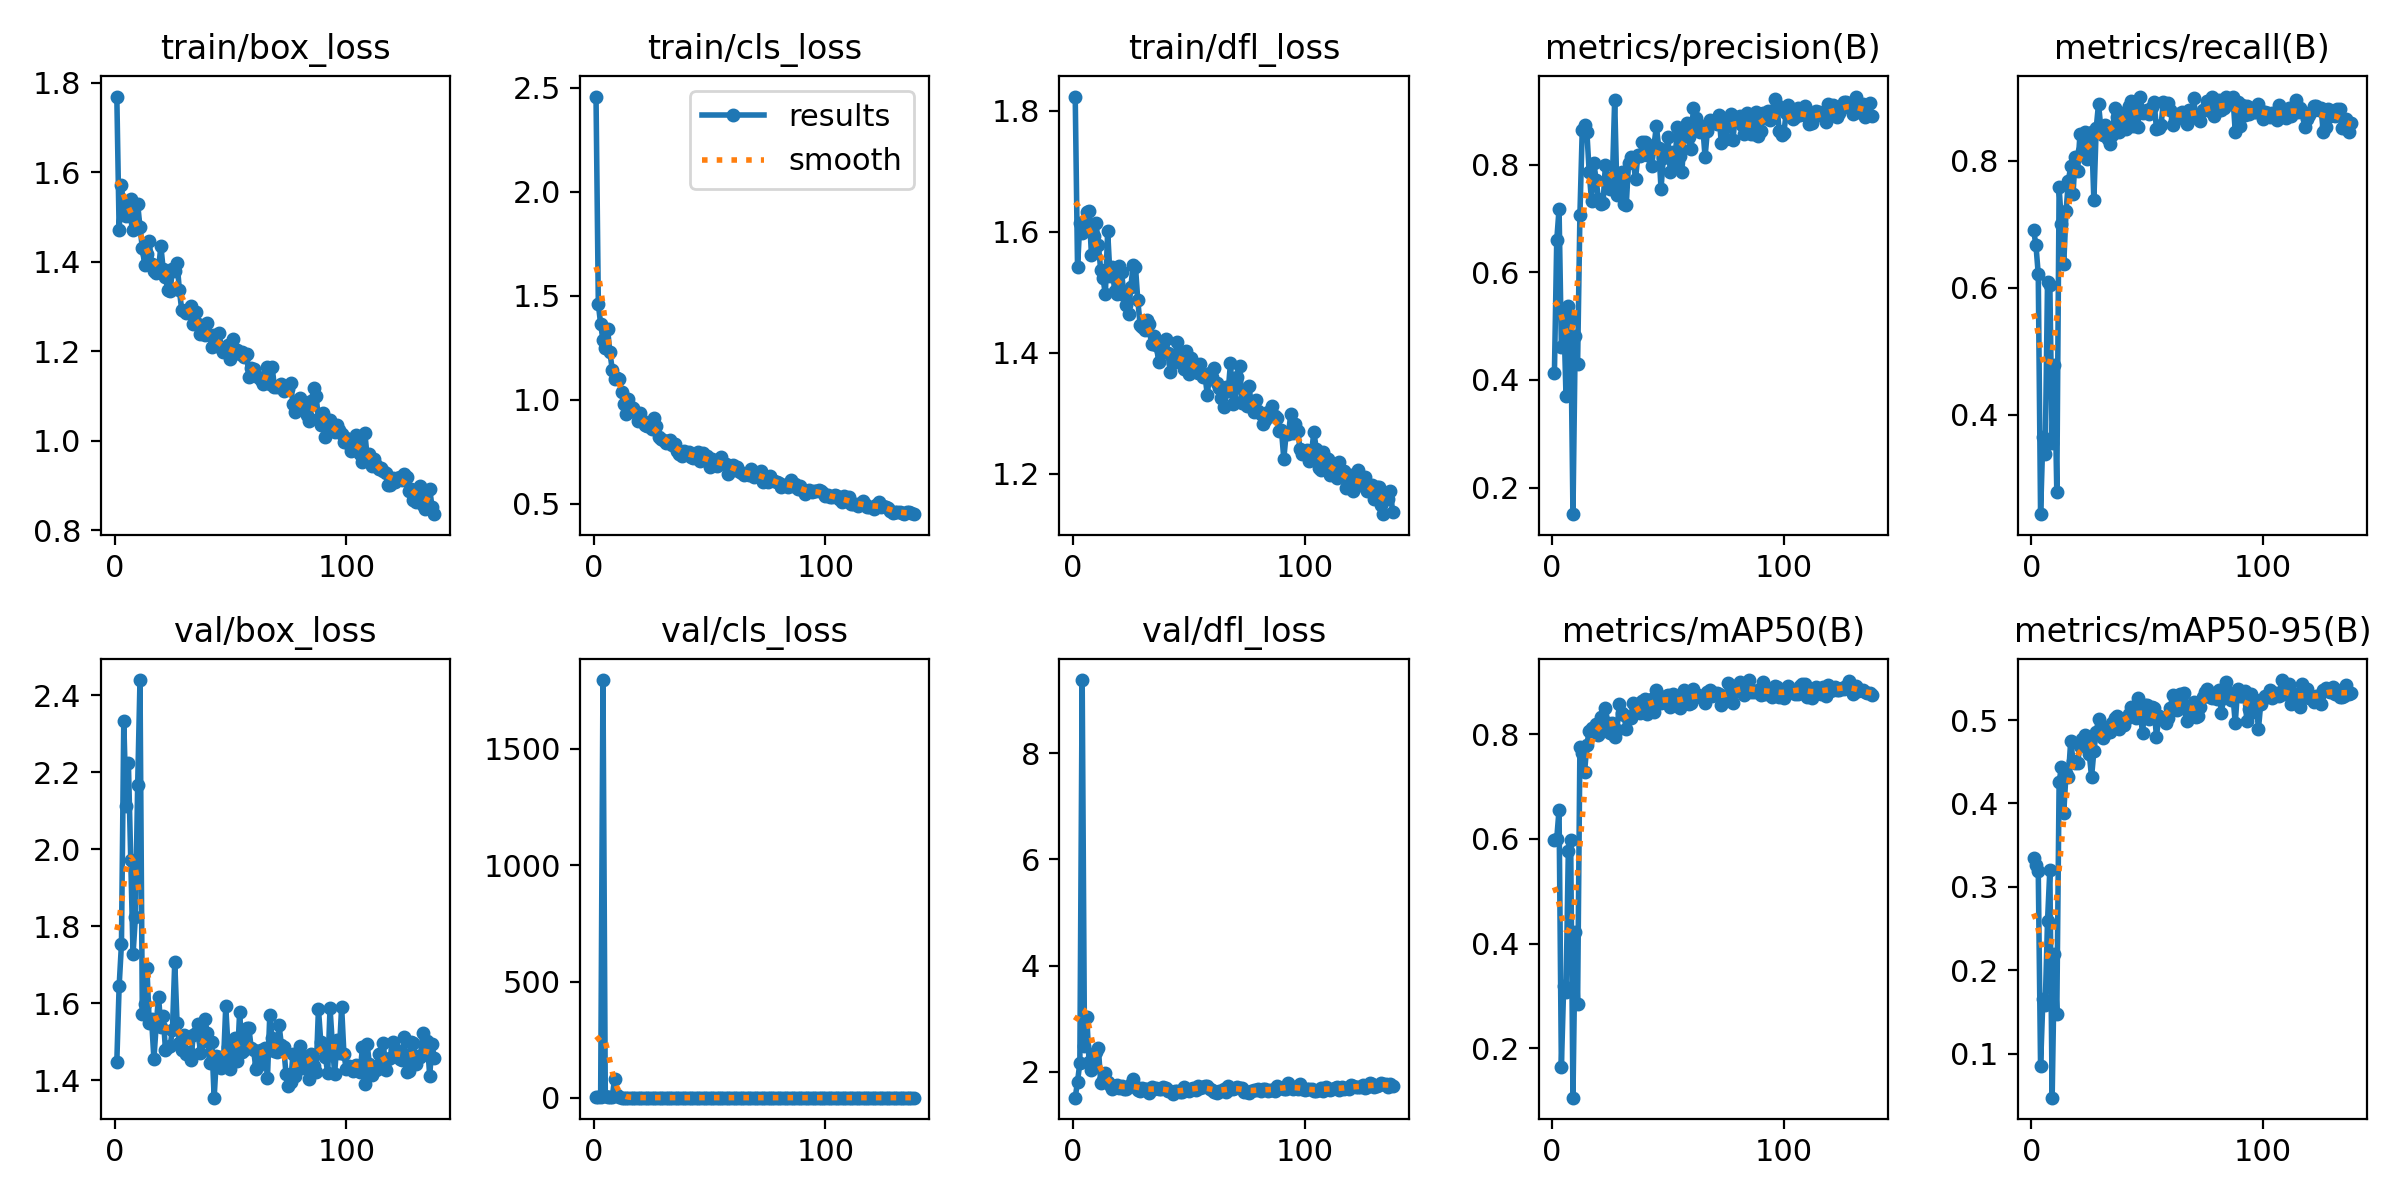

The file beside this chart, header and first rows:
epoch, time, train/box_loss, train/cls_loss, train/dfl_loss, metrics/precision(B), metrics/recall(B), metrics/mAP50(B), metrics/mAP50-95(B), val/box_loss, val/cls_loss, val/dfl_loss, lr/pg0, lr/pg1, lr/pg2
1, 504.5, 1.769, 2.457, 1.824, 0.4132, 0.6908, 0.5984, 0.3342, 1.449, 4.564, 1.512, 0.00017, 0.00017, 0.00017
2, 999.8, 1.47, 1.459, 1.542, 0.6592, 0.6672, 0.6005, 0.3265, 1.645, 4.257, 1.815, 0.0003481, 0.0003481, 0.0003481
3, 1495, 1.572, 1.363, 1.615, 0.7172, 0.6217, 0.6558, 0.3192, 1.754, 3.533, 2.17, 0.0005242, 0.0005242, 0.0005242
4, 1990, 1.514, 1.287, 1.599, 0.4619, 0.2438, 0.164, 0.08516, 2.332, 1796, 9.381, 0.0006983, 0.0006983, 0.0006983
5, 2486, 1.501, 1.25, 1.601, 0.5289, 0.3652, 0.3192, 0.1651, 2.112, 6.449, 2.484, 0.0008704, 0.0008704, 0.0008704
6, 2981, 1.519, 1.337, 1.633, 0.3696, 0.3389, 0.3078, 0.1579, 2.223, 4.082, 3.027, 0.0009725, 0.0009725, 0.0009725
7, 3477, 1.541, 1.228, 1.634, 0.5378, 0.6092, 0.5775, 0.2592, 1.972, 3.301, 2.181, 0.000967, 0.000967, 0.000967
8, 3978, 1.47, 1.144, 1.562, 0.512, 0.6048, 0.5984, 0.3204, 1.727, 2.217, 2.033, 0.0009615, 0.0009615, 0.0009615
9, 4478, 1.488, 1.1, 1.594, 0.1506, 0.356, 0.1059, 0.04741, 1.823, 82.28, 2.087, 0.000956, 0.000956, 0.000956
10, 4980, 1.529, 1.106, 1.615, 0.4812, 0.4783, 0.4229, 0.2192, 2.167, 10.13, 2.37, 0.0009505, 0.0009505, 0.0009505
11, 5477, 1.476, 1.099, 1.578, 0.4304, 0.2793, 0.2851, 0.1472, 2.439, 4.687, 2.442, 0.000945, 0.000945, 0.000945
12, 5976, 1.431, 1.039, 1.537, 0.7062, 0.7582, 0.7759, 0.4254, 1.574, 1.127, 1.795, 0.0009395, 0.0009395, 0.0009395
13, 6475, 1.393, 0.9795, 1.523, 0.8633, 0.7013, 0.7633, 0.4441, 1.598, 1.257, 1.847, 0.000934, 0.000934, 0.000934
14, 6971, 1.418, 0.9322, 1.497, 0.8738, 0.6376, 0.7275, 0.3889, 1.691, 1.165, 1.98, 0.0009285, 0.0009285, 0.0009285
15, 7471, 1.446, 1.005, 1.601, 0.861, 0.7202, 0.7793, 0.4364, 1.549, 1.149, 1.816, 0.000923, 0.000923, 0.000923
16, 7969, 1.394, 0.9659, 1.528, 0.7859, 0.7684, 0.8069, 0.4313, 1.559, 0.9326, 1.749, 0.0009175, 0.0009175, 0.0009175
17, 8465, 1.38, 0.9587, 1.542, 0.7331, 0.7913, 0.8112, 0.4751, 1.456, 0.9435, 1.684, 0.000912, 0.000912, 0.000912
18, 8962, 1.375, 0.9423, 1.502, 0.8027, 0.748, 0.8073, 0.4511, 1.544, 0.9806, 1.732, 0.0009065, 0.0009065, 0.0009065
19, 9460, 1.382, 0.8978, 1.497, 0.7713, 0.8067, 0.8194, 0.4487, 1.617, 0.9296, 1.758, 0.000901, 0.000901, 0.000901
20, 9956, 1.435, 0.9351, 1.543, 0.736, 0.7843, 0.7992, 0.449, 1.54, 0.837, 1.695, 0.0008955, 0.0008955, 0.0008955
21, 10453, 1.384, 0.9022, 1.534, 0.7276, 0.842, 0.8334, 0.4693, 1.568, 0.8341, 1.725, 0.00089, 0.00089, 0.00089
22, 10950, 1.365, 0.8757, 1.495, 0.7294, 0.8153, 0.8055, 0.4768, 1.479, 0.8638, 1.68, 0.0008845, 0.0008845, 0.0008845
23, 11447, 1.336, 0.8736, 1.48, 0.7988, 0.8452, 0.8502, 0.4819, 1.488, 0.775, 1.673, 0.000879, 0.000879, 0.000879
24, 11944, 1.333, 0.877, 1.465, 0.7751, 0.8022, 0.8216, 0.4771, 1.489, 0.835, 1.708, 0.0008735, 0.0008735, 0.0008735
25, 12441, 1.384, 0.8594, 1.509, 0.7544, 0.8366, 0.803, 0.4596, 1.531, 0.8148, 1.769, 0.000868, 0.000868, 0.000868
26, 12939, 1.38, 0.9102, 1.546, 0.7696, 0.8447, 0.8224, 0.4318, 1.707, 0.8323, 1.856, 0.0008625, 0.0008625, 0.0008625
27, 13436, 1.398, 0.8739, 1.543, 0.9204, 0.7376, 0.795, 0.4625, 1.548, 0.8317, 1.73, 0.000857, 0.000857, 0.000857
28, 13938, 1.336, 0.8222, 1.487, 0.7434, 0.8512, 0.8089, 0.4859, 1.498, 0.7532, 1.665, 0.0008515, 0.0008515, 0.0008515
29, 14508, 1.292, 0.8131, 1.446, 0.7654, 0.8893, 0.857, 0.5007, 1.478, 0.7323, 1.644, 0.000846, 0.000846, 0.000846
30, 15066, 1.29, 0.8046, 1.442, 0.7866, 0.8524, 0.8404, 0.4865, 1.517, 0.7552, 1.691, 0.0008405, 0.0008405, 0.0008405
31, 15571, 1.284, 0.7915, 1.438, 0.7259, 0.8401, 0.8364, 0.4789, 1.469, 0.7911, 1.671, 0.000835, 0.000835, 0.000835
32, 16068, 1.294, 0.799, 1.454, 0.7251, 0.8571, 0.8097, 0.4834, 1.474, 0.8126, 1.674, 0.0008295, 0.0008295, 0.0008295
33, 16563, 1.301, 0.8065, 1.448, 0.803, 0.8336, 0.8326, 0.492, 1.454, 0.8168, 1.602, 0.000824, 0.000824, 0.000824
34, 17062, 1.26, 0.7811, 1.414, 0.8132, 0.8268, 0.8316, 0.4855, 1.519, 0.7691, 1.704, 0.0008185, 0.0008185, 0.0008185
35, 17559, 1.288, 0.7874, 1.427, 0.8086, 0.8405, 0.8593, 0.4964, 1.522, 0.7572, 1.674, 0.000813, 0.000813, 0.000813
36, 18080, 1.262, 0.7511, 1.413, 0.7724, 0.8826, 0.8454, 0.503, 1.547, 0.7065, 1.692, 0.0008075, 0.0008075, 0.0008075
37, 18579, 1.239, 0.7393, 1.385, 0.818, 0.8694, 0.8508, 0.505, 1.471, 0.7188, 1.68, 0.000802, 0.000802, 0.000802
38, 19078, 1.24, 0.729, 1.404, 0.8161, 0.8448, 0.8402, 0.4891, 1.502, 0.7953, 1.683, 0.0007965, 0.0007965, 0.0007965
39, 19575, 1.237, 0.7525, 1.416, 0.8415, 0.8758, 0.8629, 0.4944, 1.561, 0.7049, 1.712, 0.000791, 0.000791, 0.000791
40, 20075, 1.263, 0.7447, 1.423, 0.8417, 0.8731, 0.8673, 0.4941, 1.524, 0.7167, 1.691, 0.0007855, 0.0007855, 0.0007855
41, 20572, 1.236, 0.7496, 1.4, 0.818, 0.8499, 0.838, 0.501, 1.446, 0.7232, 1.639, 0.00078, 0.00078, 0.00078
42, 21069, 1.208, 0.7257, 1.369, 0.8256, 0.8855, 0.8648, 0.5073, 1.5, 0.684, 1.64, 0.0007745, 0.0007745, 0.0007745
43, 21568, 1.235, 0.7174, 1.384, 0.7965, 0.8939, 0.8677, 0.5152, 1.355, 0.6907, 1.574, 0.000769, 0.000769, 0.000769
44, 22065, 1.221, 0.7301, 1.394, 0.8368, 0.8551, 0.8428, 0.5051, 1.462, 0.7264, 1.646, 0.0007635, 0.0007635, 0.0007635
45, 22564, 1.239, 0.7498, 1.418, 0.8712, 0.8905, 0.8839, 0.5019, 1.461, 0.6654, 1.64, 0.000758, 0.000758, 0.000758
46, 23061, 1.206, 0.7036, 1.392, 0.8312, 0.8538, 0.8606, 0.5262, 1.432, 0.682, 1.615, 0.0007525, 0.0007525, 0.0007525
47, 23560, 1.197, 0.7425, 1.384, 0.7551, 0.9003, 0.8588, 0.5088, 1.442, 0.6796, 1.617, 0.000747, 0.000747, 0.000747
48, 24058, 1.201, 0.71, 1.373, 0.8126, 0.8753, 0.864, 0.4842, 1.592, 0.7062, 1.719, 0.0007415, 0.0007415, 0.0007415
49, 24556, 1.214, 0.7273, 1.403, 0.8233, 0.8783, 0.8726, 0.5175, 1.486, 0.6783, 1.657, 0.000736, 0.000736, 0.000736
50, 25056, 1.182, 0.676, 1.365, 0.8504, 0.8799, 0.8758, 0.5182, 1.431, 0.6944, 1.634, 0.0007305, 0.0007305, 0.0007305
51, 25553, 1.226, 0.7152, 1.392, 0.7858, 0.8737, 0.8513, 0.5016, 1.467, 0.6937, 1.675, 0.000725, 0.000725, 0.000725
52, 26051, 1.197, 0.7033, 1.383, 0.8229, 0.8847, 0.8778, 0.5154, 1.511, 0.6627, 1.693, 0.0007195, 0.0007195, 0.0007195
53, 26550, 1.203, 0.683, 1.382, 0.8018, 0.8929, 0.8652, 0.5144, 1.452, 0.671, 1.657, 0.000714, 0.000714, 0.000714
54, 27054, 1.192, 0.706, 1.366, 0.8688, 0.8502, 0.8548, 0.4799, 1.578, 0.6997, 1.737, 0.0007085, 0.0007085, 0.0007085
55, 27564, 1.197, 0.7247, 1.382, 0.8163, 0.8524, 0.8502, 0.5045, 1.473, 0.6904, 1.691, 0.000703, 0.000703, 0.000703
56, 28084, 1.186, 0.6947, 1.359, 0.7853, 0.8567, 0.8649, 0.5008, 1.478, 0.6853, 1.707, 0.0006975, 0.0006975, 0.0006975
57, 28583, 1.194, 0.6918, 1.362, 0.8563, 0.893, 0.8835, 0.5018, 1.536, 0.649, 1.727, 0.000692, 0.000692, 0.000692
58, 29094, 1.143, 0.6432, 1.33, 0.8774, 0.884, 0.8806, 0.4963, 1.535, 0.672, 1.724, 0.0006865, 0.0006865, 0.0006865
59, 29603, 1.161, 0.6753, 1.367, 0.8506, 0.8907, 0.8587, 0.5027, 1.484, 0.6446, 1.684, 0.000681, 0.000681, 0.000681
60, 30109, 1.16, 0.6854, 1.36, 0.8282, 0.8807, 0.8597, 0.514, 1.48, 0.6553, 1.661, 0.0006755, 0.0006755, 0.0006755
... 78 more rows
